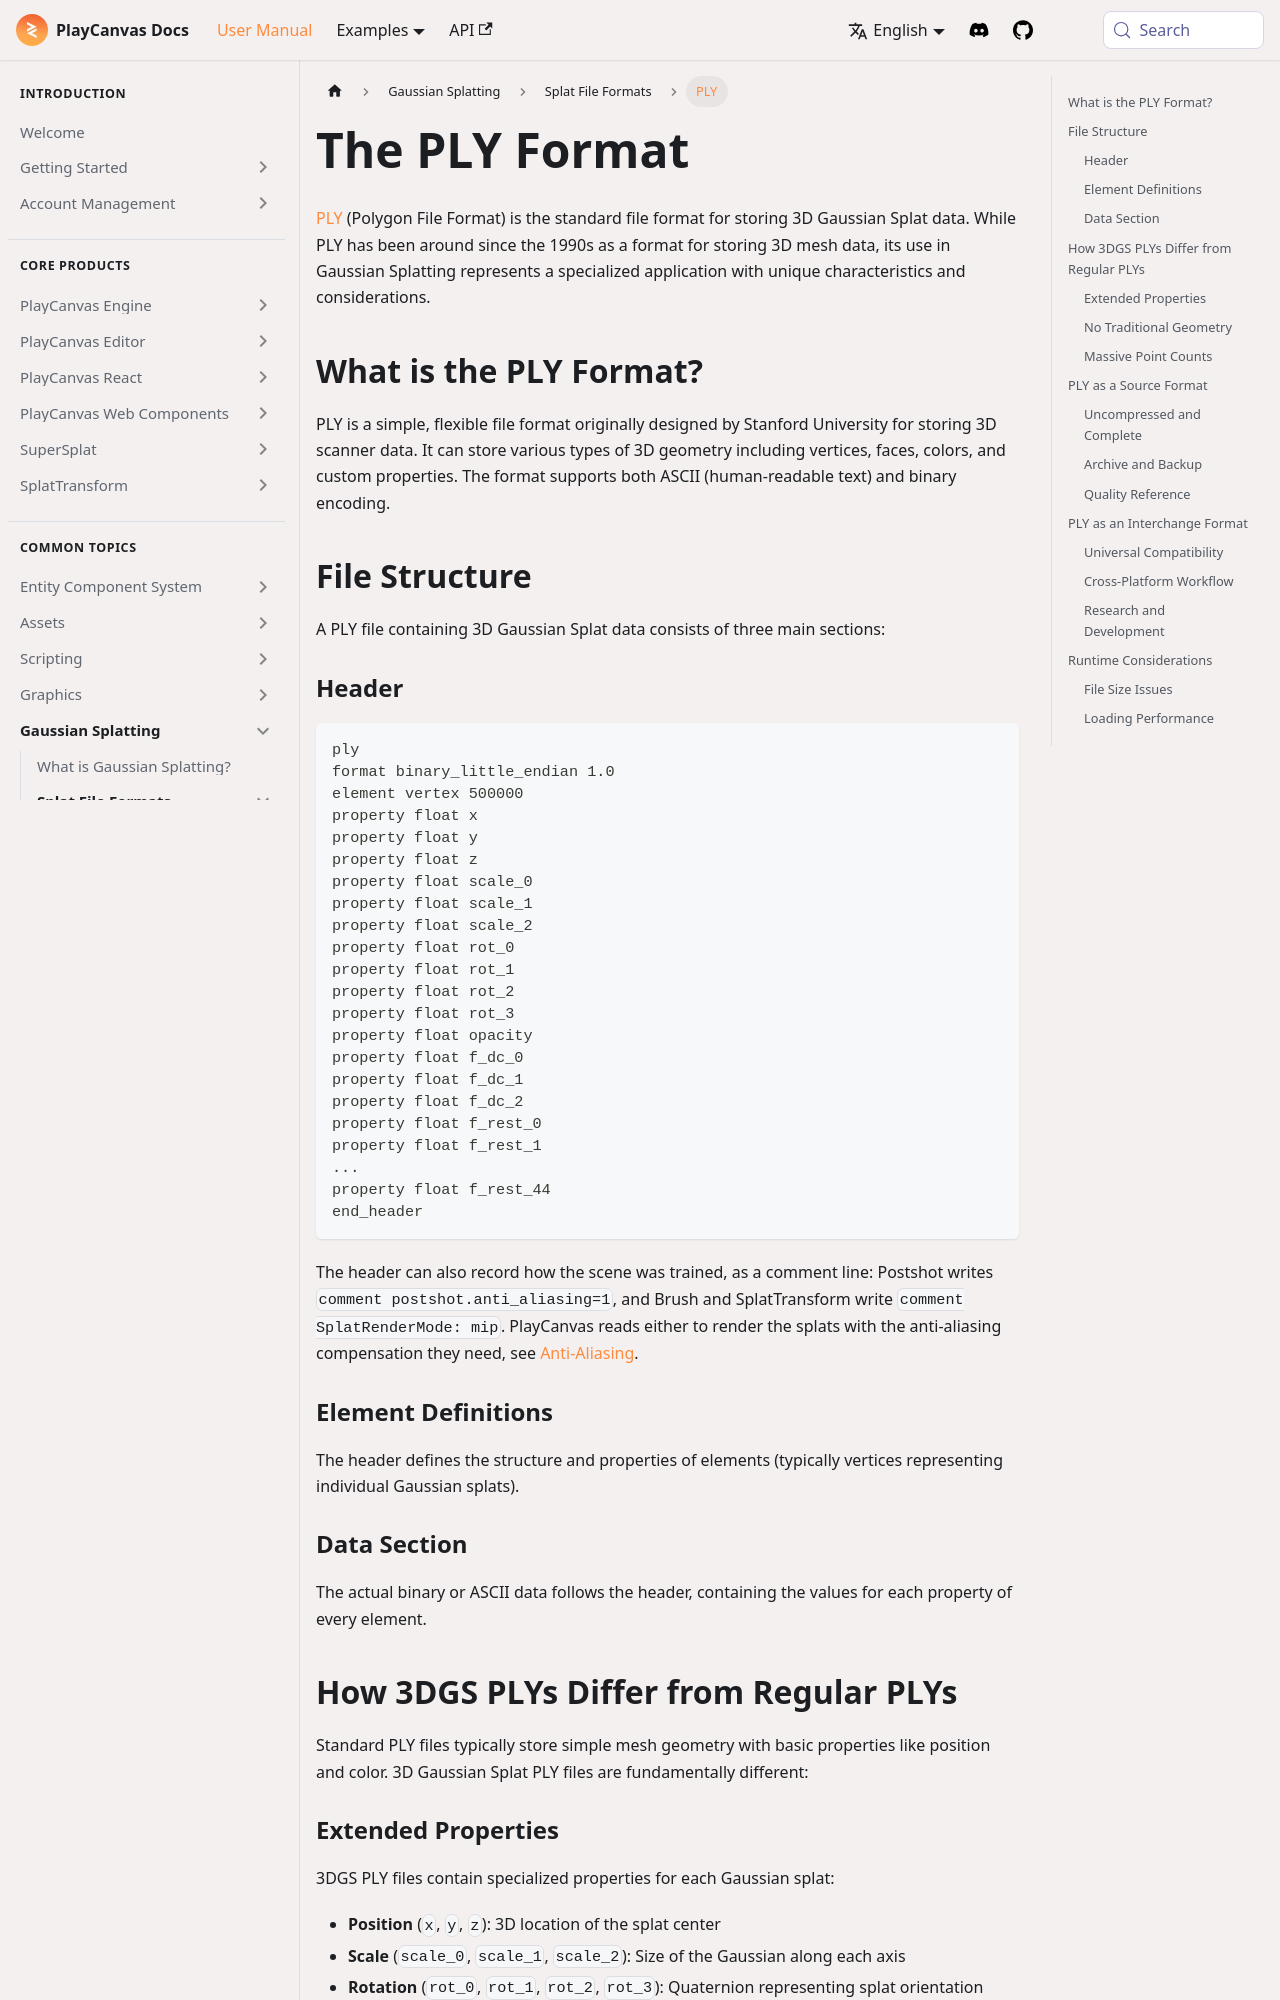

repository: playcanvas/developer-site · page: user-manual/gaussian-splatting/formats/ply/index.html · generator: docusaurus

---
title: The PLY Format
description: "PLY format for 3D Gaussian splats: header layout, vertex properties, binary versus ASCII, and how training tools encode splat fields."
sidebar_label: PLY
---

[PLY](https://en.wikipedia.org/wiki/PLY_(file_format)) (Polygon File Format) is the standard file format for storing 3D Gaussian Splat data. While PLY has been around since the 1990s as a format for storing 3D mesh data, its use in Gaussian Splatting represents a specialized application with unique characteristics and considerations.

## What is the PLY Format?

PLY is a simple, flexible file format originally designed by Stanford University for storing 3D scanner data. It can store various types of 3D geometry including vertices, faces, colors, and custom properties. The format supports both ASCII (human-readable text) and binary encoding.

## File Structure

A PLY file containing 3D Gaussian Splat data consists of three main sections:

### Header

```none
ply
format binary_little_endian 1.0
element vertex 500000
property float x
property float y
property float z
property float scale_0
property float scale_1
property float scale_2
property float rot_0
property float rot_1
property float rot_2
property float rot_3
property float opacity
property float f_dc_0
property float f_dc_1
property float f_dc_2
property float f_rest_0
property float f_rest_1
...
property float f_rest_44
end_header
```

The header can also record how the scene was trained, as a comment line: Postshot writes `comment postshot.anti_aliasing=1`, and Brush and SplatTransform write `comment SplatRenderMode: mip`. PlayCanvas reads either to render the splats with the anti-aliasing compensation they need, see [Anti-Aliasing](../building/anti-aliasing.md).

### Element Definitions

The header defines the structure and properties of elements (typically vertices representing individual Gaussian splats).

### Data Section

The actual binary or ASCII data follows the header, containing the values for each property of every element.

## How 3DGS PLYs Differ from Regular PLYs

Standard PLY files typically store simple mesh geometry with basic properties like position and color. 3D Gaussian Splat PLY files are fundamentally different:
